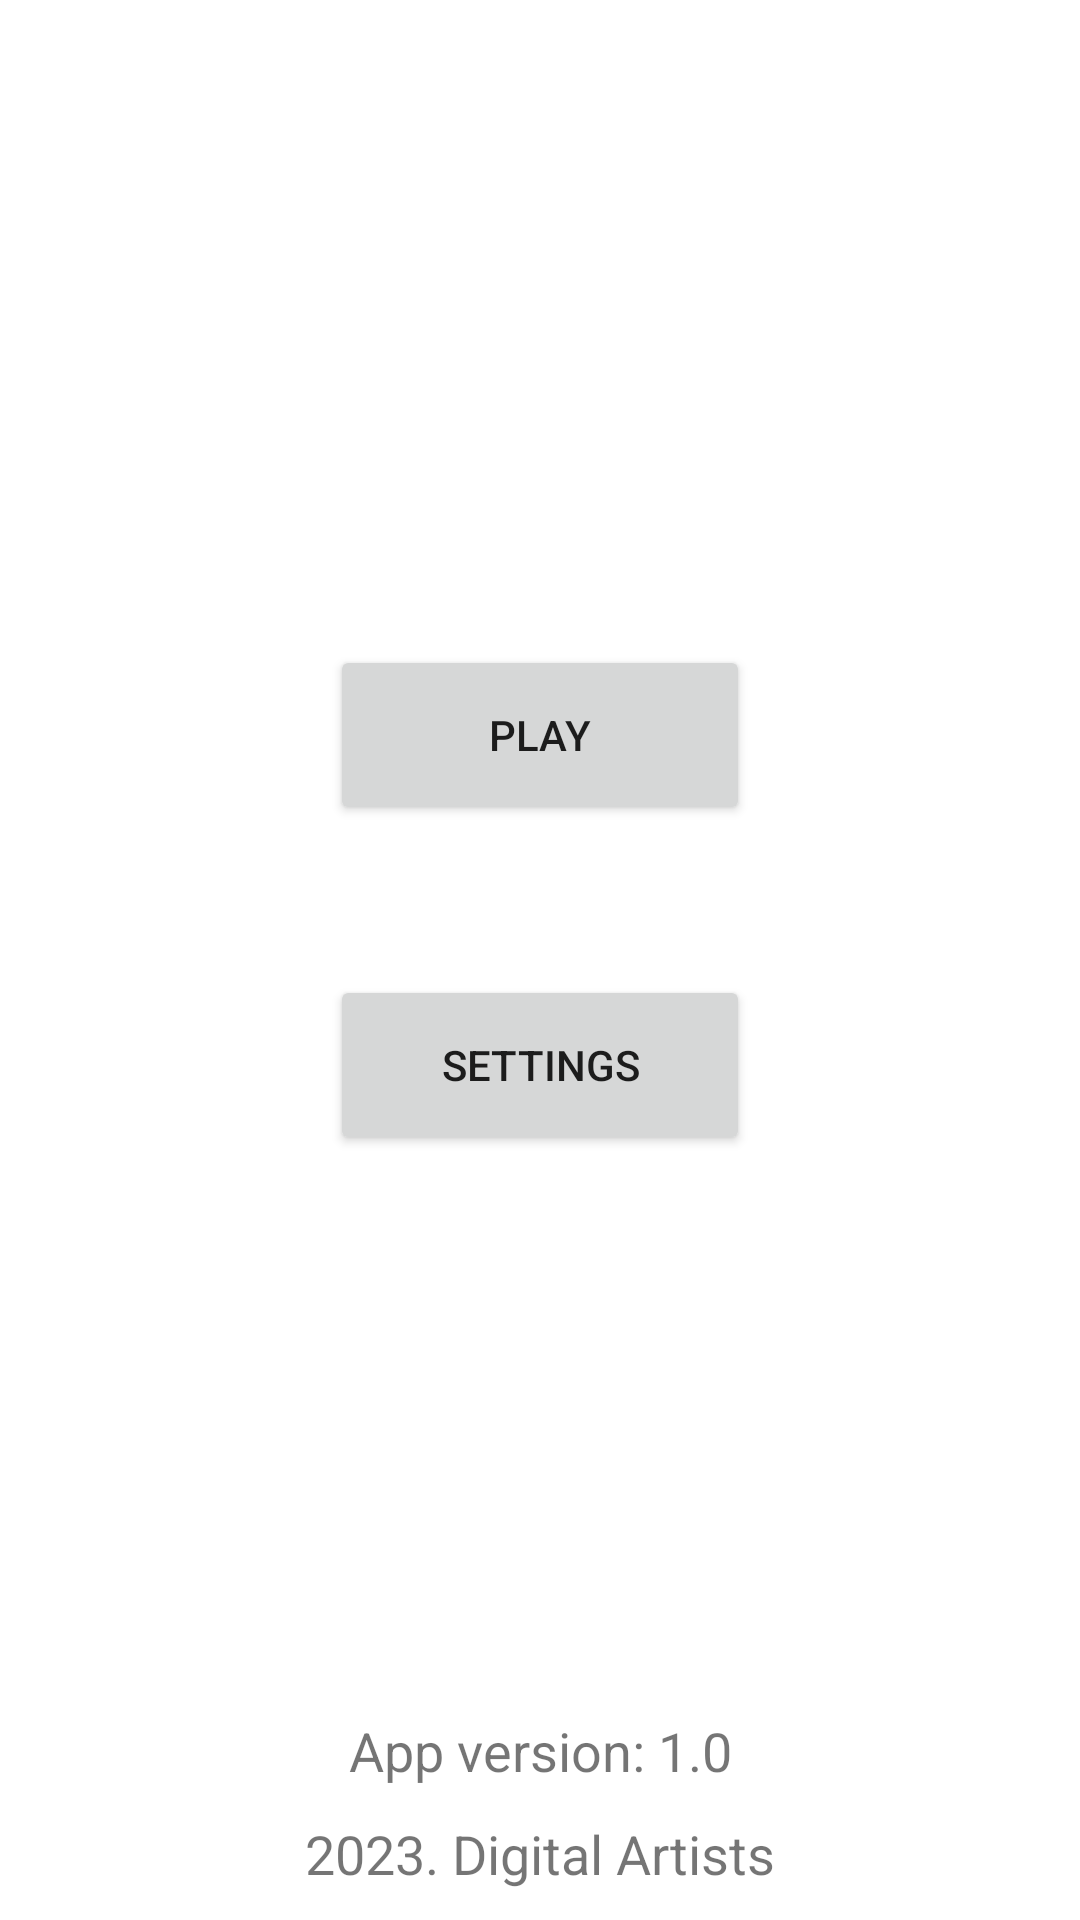

This screen was rendered from an Android layout file. Write that file and the resources it references.
<!-- AndroidManifest.xml: application theme Theme.SeaBattle -->
<!-- res/layout/activity_main.xml -->
<?xml version="1.0" encoding="utf-8"?>
<LinearLayout
    xmlns:android="http://schemas.android.com/apk/res/android"
    android:orientation="vertical"
    android:layout_width="match_parent"
    android:layout_height="match_parent"
    android:gravity="center">

    <View
        android:layout_height="190dp"
        android:layout_width="200dp"/>

    <Button
        android:id="@+id/playButton_id"
        android:layout_height="wrap_content"
        android:layout_width="wrap_content"
        android:minWidth="140dp"
        android:minHeight="60dp"
        android:layout_margin="25dp"
        android:text="@string/play"/>

    <Button
        android:id="@+id/settingsButton_id"
        android:layout_width="wrap_content"
        android:layout_height="wrap_content"
        android:minWidth="140dp"
        android:minHeight="60dp"
        android:layout_margin="25dp"
        android:text="@string/settings"/>

    <LinearLayout
        android:layout_width="match_parent"
        android:layout_height="match_parent"
        android:gravity="bottom"
        android:orientation="vertical">

        <TextView
            android:layout_width="match_parent"
            android:layout_height="wrap_content"
            android:gravity="center"
            android:layout_marginStart="10dp"
            android:layout_marginEnd="10dp"
            android:text="@string/app_version"
            android:textSize="18sp"/>

        <TextView
            android:layout_width="match_parent"
            android:layout_height="wrap_content"
            android:gravity="center"
            android:layout_margin="10dp"
            android:text="@string/developer_info"
            android:textSize="18sp"/>
    </LinearLayout>

</LinearLayout>
<!-- resources referenced by this layout -->
<resources>
  <string name="app_version">App version: 1.0</string>
  <string name="developer_info">2023. Digital Artists</string>
  <string name="play">Play</string>
  <string name="settings">Settings</string>
  <style name="Theme.SeaBattle" parent="Theme.MaterialComponents.DayNight.DarkActionBar">
          
          <item name="colorPrimary">@color/purple_500</item>
          <item name="colorPrimaryVariant">@color/purple_700</item>
          <item name="colorOnPrimary">@color/white</item>
          
          <item name="colorSecondary">@color/teal_200</item>
          <item name="colorSecondaryVariant">@color/teal_700</item>
          <item name="colorOnSecondary">@color/black</item>
          
          <item name="android:statusBarColor" tools:targetApi="21">?attr/colorPrimaryVariant</item>
          
      </style>
  <color name="purple_500">#FF6200EE</color>
  <color name="purple_700">#FF3700B3</color>
  <color name="white">#FFFFFFFF</color>
  <color name="teal_200">#FF03DAC5</color>
  <color name="teal_700">#FF018786</color>
  <color name="black">#FF000000</color>
</resources>
